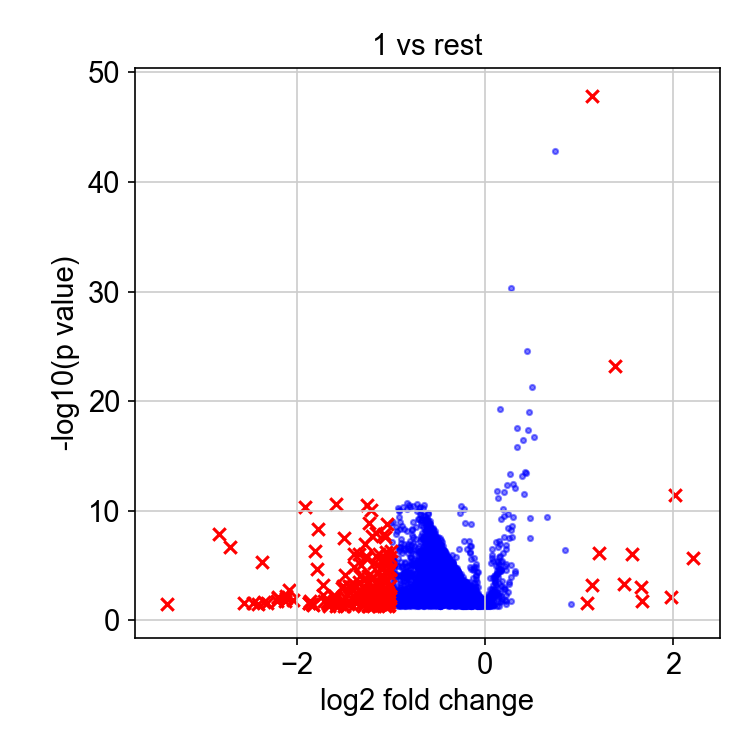

The table this chart was drawn from, first rows:
, genes, logfoldchange, pvals
0, MAP3K12, 2.209, 1.8866237795028234e-06
1, CTC-425F1.4, 2.02, 3.8424658555309164e-12
2, PHKG1, 1.977, 0.006979
3, MTA2, 1.676, 0.01602
4, RAB12, 1.664, 0.000856
5, SRSF6, 1.561, 9.046726503891295e-07
6, C1orf56, 1.481, 0.0004449
7, EIF5AL1, 1.389, 5.883030967208718e-24
8, THBS1, 1.219, 7.889447639317939e-07
9, EIF5A, 1.142, 1.3979582431507744e-48
10, LRRC75A, 1.14, 0.0006548
11, GRHL2, 1.082, 0.02949
3819, BCL2L1, -1.002, 5.041327565827559e-07
3820, ZKSCAN1, -1.005, 0.0007429
3821, DLGAP4, -1.008, 0.008519
3822, USP12, -1.009, 0.006212
3823, F11R, -1.009, 2.6766633178807506e-05
3824, NPEPPS, -1.01, 2.1967958906825283e-05
3825, DLK2, -1.011, 1.6056519993911088e-06
3826, PPP4R1, -1.014, 0.009122
3827, STIM2, -1.015, 0.03779
3828, GALNT7, -1.017, 0.009365
3829, HIRIP3, -1.019, 4.167684756407956e-06
3830, CEP70, -1.021, 0.01965
3831, U2AF1, -1.023, 0.01149
3832, RALGDS, -1.026, 0.02049
3833, LRRC23, -1.026, 5.198355564611528e-05
3834, DDR1, -1.029, 0.01297
3835, PIK3CD-AS2, -1.029, 0.003511
3836, DLGAP1-AS1, -1.03, 0.03744
3837, DRAM1, -1.03, 0.005993
3838, JRKL, -1.031, 0.04996
3839, PLOD1, -1.036, 3.432074273002951e-06
3840, RERE, -1.037, 1.7215687308784776e-09
3841, RARRES3, -1.037, 0.00256
3842, PICALM, -1.04, 0.0002849
3843, ARL2BP, -1.042, 0.006678
3844, JARID2, -1.043, 3.4450805564663224e-05
3845, UBALD2, -1.046, 0.002478
3846, FBLN1, -1.052, 0.02225
3847, CHD6, -1.052, 4.437008841934271e-06
3848, MYH14, -1.054, 6.461852040807974e-06
3849, TSPAN6, -1.055, 6.438618036062229e-07
3850, NMRK1, -1.056, 0.01171
3851, FOS, -1.06, 2.5929310669615656e-08
3852, MMACHC, -1.061, 0.006405
3853, MAP9, -1.061, 7.9434898328575e-06
3854, DCTN1, -1.062, 0.0002014
3855, GATA2-AS1, -1.062, 3.3155789440278266e-06
3856, IFT52, -1.066, 0.04532
3857, KAT7, -1.067, 0.009538
3858, ING4, -1.067, 0.02394
3859, LMO4, -1.068, 1.3360597600468957e-08
3860, PROC, -1.071, 0.0003243
3861, TOM1L2, -1.074, 0.008035
3862, UBL3, -1.076, 0.00985
3863, ANKH, -1.078, 9.508125492001565e-05
3864, SERTAD4-AS1, -1.081, 0.008507
3865, SOS1, -1.084, 0.01704
3866, RP11-792A8.4, -1.086, 0.0001315
... 147 more rows
